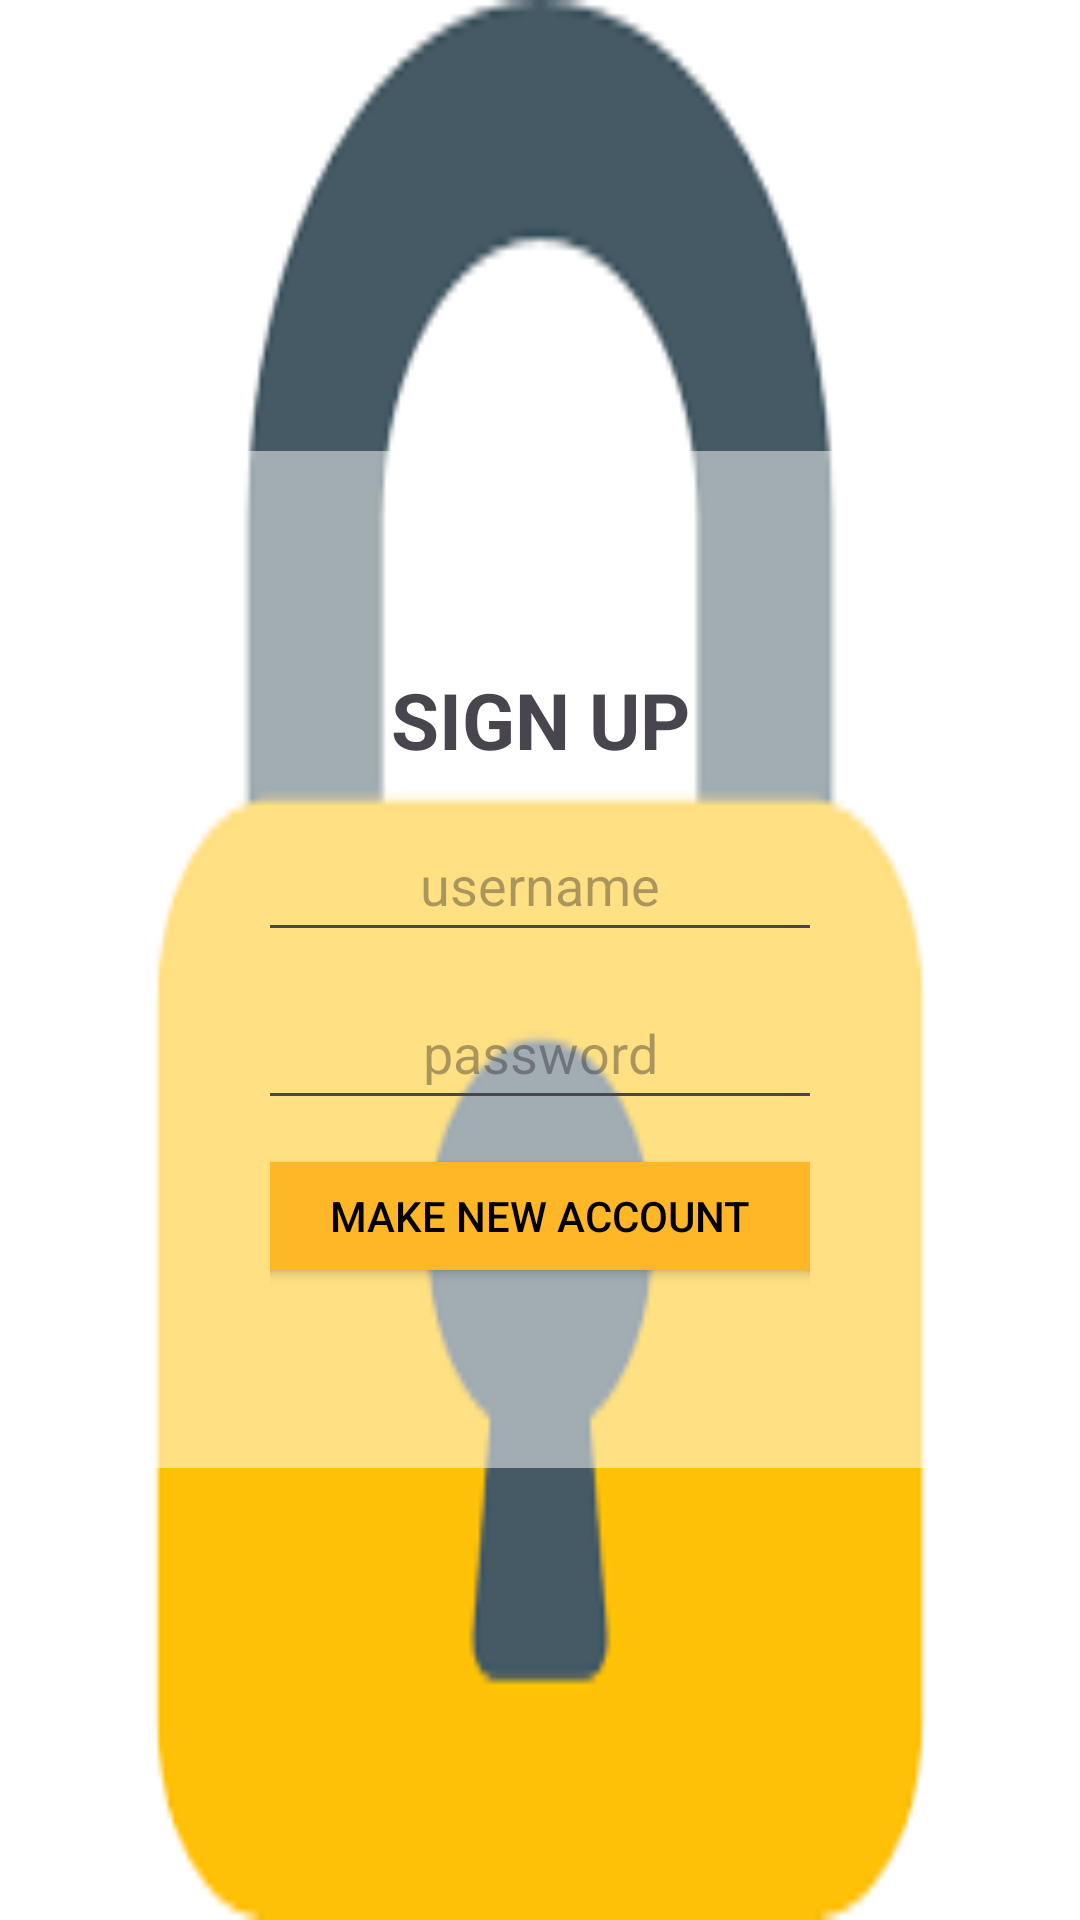

Layout XML and referenced resources for this Android screen:
<!-- AndroidManifest.xml: application theme Theme.Ebookfrancis -->
<!-- res/layout/activity_sign_up.xml -->
<?xml version="1.0" encoding="utf-8"?>
<RelativeLayout
    xmlns:android="http://schemas.android.com/apk/res/android"
    android:layout_width="match_parent"
    android:layout_height="match_parent"
    android:background="@drawable/img_5">

    <LinearLayout
        android:layout_width="300dp"
        android:layout_height="wrap_content"
        android:orientation="vertical"
        android:background="#80FFFFFF"
        android:layout_centerInParent="true"
        android:gravity="center"
        android:padding="60dp">

        <TextView
            android:layout_width="match_parent"
            android:layout_height="match_parent"
            android:text="SIGN UP"
            android:textStyle="bold"
            android:gravity="center"
            android:textSize="26dp"
            android:padding="12dp"/>

        <EditText
            android:id="@+id/username"
            android:layout_width="200dp"
            android:layout_height="48dp"
            android:hint="username"
            android:gravity="center"
            android:layout_marginBottom="8dp"/>

        <EditText
            android:id="@+id/password"
            android:layout_width="200dp"
            android:layout_height="48dp"
            android:hint="password"
            android:gravity="center"
            android:inputType="textPassword"
            android:layout_marginBottom="8dp"/>

        <Button
            android:id="@+id/signup_button"
            android:layout_width="200dp"
            android:layout_height="wrap_content"
            android:backgroundTint="#FFB627"
            android:text="make New account"
            android:textColor="@color/black"/>

    </LinearLayout>
</RelativeLayout>
<!-- resources referenced by this layout -->
<resources>
  <!-- drawable img_5: png bitmap (drawable, 3835 bytes) -->
  <style name="Theme.Ebookfrancis" parent="Base.Theme.Ebookfrancis" />
  <style name="Base.Theme.Ebookfrancis" parent="Theme.Material3.DayNight.NoActionBar">
          
          
      </style>
  <!-- not gathered from this repository: default colours our renderer supplied (Android Studio template values) -->
  <color name="black">#FF000000</color>
</resources>
